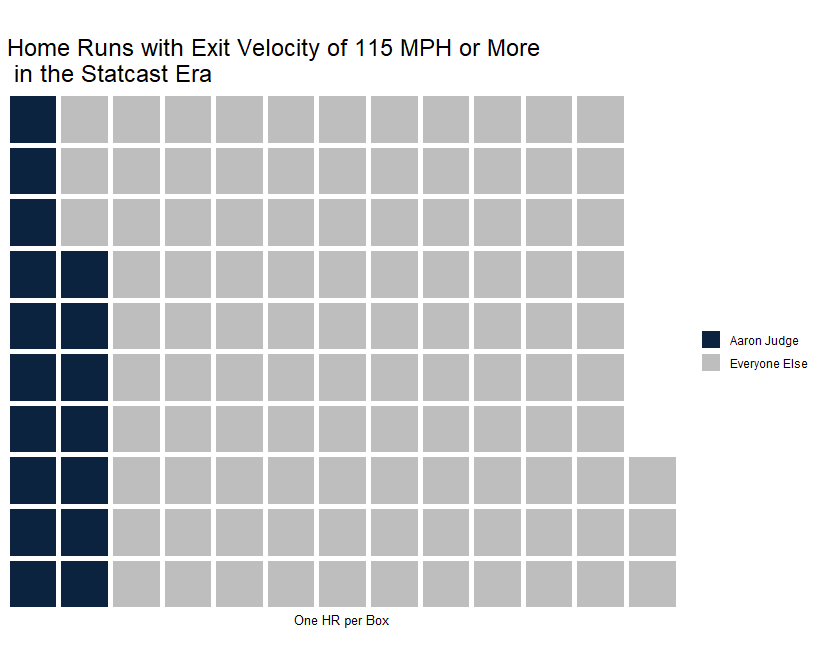

The data file committed next to this chart (first rows):
pitch_type, game_date, release_speed, release_pos_x, release_pos_z, player_name, batter, pitcher, events, description, spin_dir, spin_rate_deprecated, break_angle_deprecated, break_length_deprecated, zone, des, game_type, stand, p_throws, home_team, away_team, type, hit_location, bb_type
SL, 4/23/2021, 87.3, 1.56, 6.21, Tatis Jr., Fernando, 665487, 477132, home_run, hit_into_play, , , , , 1, Fernando Tatis Jr.  homers (4) on a fly …, R, R, L, LAD, SD, X, , fly_ball
FF, 4/23/2021, 90.9, 1.94, 6.2, Stanton, Giancarlo, 519317, 663531, home_run, hit_into_play, , , , , 4, Giancarlo Stanton homers (4) on a line d…, R, R, L, CLE, NYY, X, , line_drive
FF, 4/23/2021, 97.9, -1.97, 5.73, Stanton, Giancarlo, 519317, 663986, home_run, hit_into_play, , , , , 5, Giancarlo Stanton homers (5) on a line d…, R, R, R, CLE, NYY, X, , line_drive
SI, 4/21/2021, 92.2, -2.06, 5.94, Upton, Justin, 457708, 592314, home_run, hit_into_play, , , , , 7, Justin Upton homers (4) on a line drive …, R, R, R, LAA, TEX, X, , line_drive
FF, 4/21/2021, 92.8, 2.11, 5.99, Alonso, Pete, 624413, 571521, home_run, hit_into_play, , , , , 2, Pete Alonso homers (3) on a fly ball to …, R, R, L, CHC, NYM, X, , fly_ball
FF, 4/20/2021, 91.7, -0.89, 6.21, Trout, Mike, 545361, 543475, home_run, hit_into_play, , , , , 5, Mike Trout homers (5) on a fly ball to l…, R, R, R, LAA, TEX, X, , fly_ball
FF, 4/20/2021, 92.5, -0.56, 6.1, Abreu, José, 547989, 668676, home_run, hit_into_play, , , , , 4, Jose Abreu homers (3) on a fly ball to l…, R, R, R, CLE, CWS, X, , fly_ball
SI, 4/20/2021, 93.7, -1.93, 6.15, Young, Andrew, 670370, 622088, home_run, hit_into_play, , , , , 9, Andrew Young homers (2) on a fly ball to…, R, R, R, CIN, ARI, X, , fly_ball
FF, 4/10/2021, 93.9, -1.43, 6.28, Harper, Bryce, 547180, 666120, home_run, hit_into_play, , , , , 5, Bryce Harper homers (1) on a line drive …, R, L, R, ATL, PHI, X, , line_drive
FF, 4/5/2021, 92.4, -1.17, 6, Cruz, Nelson, 443558, 571656, home_run, hit_into_play, , , , , 4, Nelson Cruz homers (2) on a fly ball to …, R, R, R, DET, MIN, X, , fly_ball
FF, 4/5/2021, 92.1, -2.91, 5.95, Stanton, Giancarlo, 519317, 542888, home_run, hit_into_play, , , , , 5, Giancarlo Stanton hits a grand slam (1) …, R, R, R, NYY, BAL, X, , fly_ball
FF, 4/4/2021, 97, -1.54, 6.56, Ohtani, Shohei, 660271, 656302, home_run, hit_into_play, , , , , 2, Shohei Ohtani homers (2) on a fly ball t…, R, L, R, LAA, CWS, X, , fly_ball
FF, 9/8/2020, 94.4, -2.69, 5.57, Devers, Rafael, 646240, 621107, home_run, hit_into_play, , , , , 12, Rafael Devers homers (8) on a line drive…, R, L, R, PHI, BOS, X, , line_drive
CH, 8/29/2020, 86.6, -1.93, 6.25, Chapman, Matt, 656305, 425844, home_run, hit_into_play, , , , , 4, Matt Chapman homers (10) on a line drive…, R, R, R, HOU, OAK, X, , line_drive
SI, 8/22/2020, 93.9, -1.2, 5.46, Sanó, Miguel, 593934, 663903, home_run, hit_into_play, , , , , 7, Miguel Sano homers (5) on a fly ball to …, R, R, R, KC, MIN, X, , fly_ball
FC, 8/21/2020, 81.2, 3.12, 4.96, Guerrero Jr., Vladimir, 665489, 642232, home_run, hit_into_play, , , , , 8, Vladimir Guerrero Jr.  homers (4) on a l…, R, R, L, TB, TOR, X, , line_drive
FF, 8/20/2020, 92.3, -2.1, 5.69, Tellez, Rowdy, 642133, 592826, home_run, hit_into_play, , , , , 5, Rowdy Tellez homers (4) on a line drive …, R, L, R, TOR, PHI, X, , line_drive
SL, 8/17/2020, 85.9, -1.8, 5.74, Robert, Luis, 673357, 608335, home_run, hit_into_play, , , , , 4, Luis Robert homers (5) on a line drive t…, R, R, R, CWS, DET, X, , line_drive
FF, 8/12/2020, 90.2, -1.59, 5.9, Hernández, Teoscar, 606192, 657141, home_run, hit_into_play, , , , , 2, Teoscar Hernandez homers (5) on a fly ba…, R, R, R, TOR, MIA, X, , fly_ball
FF, 8/8/2020, 89, 1.7, 6.11, Alonso, Pete, 624413, 641447, home_run, hit_into_play, , , , , 2, Pete Alonso homers (2) on a line drive t…, R, R, L, NYM, MIA, X, , line_drive
CH, 7/27/2020, 81.5, 1.8, 6.2, Alonso, Pete, 624413, 605488, home_run, hit_into_play, , , , , 5, Pete Alonso homers (1) on a line drive t…, R, R, L, BOS, NYM, X, , line_drive
FF, 7/25/2020, 92.1, -1.28, 5.75, Stanton, Giancarlo, 519317, 607200, home_run, hit_into_play, , , , , 5, Giancarlo Stanton homers (2) on a line d…, R, R, R, WSH, NYY, X, , line_drive
FF, 9/29/2019, 94.5, -1.76, 6.01, Cron, C.J., 543068, 605347, home_run, hit_into_play, , , , , 8, C.J. Cron homers (25) on a line drive to…, R, R, R, KC, MIN, X, , line_drive
FF, 9/24/2019, 98.2, -2.61, 6.15, Harper, Bryce, 547180, 519326, home_run, hit_into_play, , , , , 4, Bryce Harper homers (34) on a line drive…, R, L, R, WSH, PHI, X, , line_drive
FC, 9/4/2019, 91.4, -1.53, 5.8, Soler, Jorge, 624585, 429719, home_run, hit_into_play, , , , , 5, Jorge Soler homers (40) on a fly ball to…, R, R, R, KC, DET, X, , fly_ball
FF, 8/20/2019, 90, -2.05, 6.01, Judge, Aaron, 592450, 465657, home_run, hit_into_play, , , , , 5, Aaron Judge homers (13) on a fly ball to…, R, R, R, OAK, NYY, X, , fly_ball
FF, 8/15/2019, 92.6, -1.68, 5.91, Sánchez, Gary, 596142, 592644, home_run, hit_into_play, , , , , 6, Gary Sanchez homers (27) on a fly ball t…, R, R, R, NYY, CLE, X, , fly_ball
CH, 8/8/2019, 83.6, 2.44, 6.18, Aquino, Aristides, 606157, 430935, home_run, hit_into_play, , , , , 8, Aristides Aquino homers (3) on a fly bal…, R, R, L, CIN, CHC, X, , fly_ball
SI, 8/2/2019, 89.7, 2.31, 5.23, Acuña Jr., Ronald, 660670, 622072, home_run, hit_into_play, , , , , 8, Ronald Acuna homers (26) on a fly ball t…, R, R, L, ATL, CIN, X, , fly_ball
FF, 7/5/2019, 98.4, -0.04, 6.71, Judge, Aaron, 592450, 592773, home_run, hit_into_play, , , , , 2, Aaron Judge homers (9) on a line drive t…, R, R, R, TB, NYY, X, , line_drive
FF, 6/20/2019, 95.3, -1.98, 5.57, Alonso, Pete, 624413, 543022, home_run, hit_into_play, , , , , 4, Pete Alonso homers (25) on a line drive …, R, R, R, CHC, NYM, X, , line_drive
CH, 5/22/2019, 87, -1.95, 6.25, Bell, Josh, 605137, 592351, home_run, hit_into_play, , , , , 1, Josh Bell homers (15) on a fly ball to r…, R, L, R, PIT, COL, X, , fly_ball
CH, 5/11/2019, 89.9, 2.17, 5.82, Cron, C.J., 543068, 642397, home_run, hit_into_play, , , , , 7, C.J. Cron homers (8) on a line drive to …, R, R, L, MIN, DET, X, , line_drive
FF, 5/3/2019, 91, -1.48, 6, Sánchez, Gary, 596142, 573046, home_run, hit_into_play, , , , , 5, Gary Sanchez homers (10) on a line drive…, R, R, R, NYY, MIN, X, , line_drive
SI, 4/15/2019, 91.3, -1.95, 5.79, Gallo, Joey, 608336, 502239, home_run, hit_into_play, , , , , 5, Joey Gallo homers (5) on a line drive to…, R, L, R, TEX, LAA, X, , line_drive
SI, 4/11/2019, 95.1, 1.01, 5.95, Alonso, Pete, 624413, 458924, home_run, hit_into_play, , , , , 5, Pete Alonso homers (6) on a line drive t…, R, R, L, ATL, NYM, X, , line_drive
FF, 4/10/2019, 95.6, 2.53, 5.74, Soler, Jorge, 624585, 579328, home_run, hit_into_play, , , , , 8, Jorge Soler homers (2) on a line drive t…, R, R, L, KC, SEA, X, , line_drive
FF, 4/8/2019, 91.7, 2.35, 5.84, Ozuna, Marcell, 542303, 547943, home_run, hit_into_play, , , , , 2, Marcell Ozuna homers (2) on a line drive…, R, R, L, STL, LAD, X, , line_drive
FT, 8/9/2018, 91.1, -1.45, 6, Stanton, Giancarlo, 519317, 642558, home_run, hit_into_play, , , , , 7, Giancarlo Stanton homers (28) on a line …, R, R, R, NYY, TEX, X, , line_drive
FF, 7/28/2018, 97.1, -1.67, 5.65, Gallo, Joey, 608336, 444468, home_run, hit_into_play, , , , , 5, Joey Gallo homers (26) on a fly ball to …, R, L, R, HOU, TEX, X, , fly_ball
CH, 7/23/2018, 84.8, 1.38, 6.21, Chapman, Matt, 656305, 519043, home_run, hit_into_play, , , , , 8, Matt Chapman homers (11) on a line drive…, R, R, L, TEX, OAK, X, , line_drive
FF, 6/29/2018, 93.4, -2.34, 5.53, Zunino, Mike, 572287, 453178, home_run, hit_into_play, , , , , 5, Mike Zunino homers (12) on a fly ball to…, R, R, R, SEA, KC, X, , fly_ball
CH, 6/24/2018, 82.9, -2.21, 6.05, Palka, Daniel, 594953, 621112, home_run, hit_into_play, , , , , 4, Daniel Palka homers (7) on a line drive …, R, L, R, CWS, OAK, X, , line_drive
SL, 6/20/2018, 84.7, -2.16, 5.92, Stanton, Giancarlo, 519317, 475857, home_run, hit_into_play, , , , , 8, Giancarlo Stanton homers (18) on a line …, R, R, R, NYY, SEA, X, , line_drive
FC, 6/15/2018, 84.8, -1.58, 5.98, Gallo, Joey, 608336, 518452, home_run, hit_into_play, , , , , 4, Joey Gallo homers (18) on a fly ball to …, R, L, R, TEX, COL, X, , fly_ball
FF, 6/11/2018, 94.8, -1.83, 6.1, Trout, Mike, 545361, 475857, home_run, hit_into_play, , , , , 3, Mike Trout homers (21) on a fly ball to …, R, R, R, SEA, LAA, X, , fly_ball
CH, 6/6/2018, 85.4, -1.7, 6.6, Stanton, Giancarlo, 519317, 607352, home_run, hit_into_play, , , , , 5, Giancarlo Stanton homers (14) on a line …, R, R, R, TOR, NYY, X, , line_drive
FF, 6/5/2018, 96.3, -1.64, 5.97, Gallo, Joey, 608336, 642152, home_run, hit_into_play, , , , , 6, Joey Gallo homers (16) on a line drive t…, R, L, R, TEX, OAK, X, , line_drive
SI, 5/13/2018, 90.1, -1.39, 5.85, Harper, Bryce, 547180, 643327, home_run, hit_into_play, , , , , 2, Bryce Harper homers (13) on a fly ball t…, R, L, R, ARI, WSH, X, , fly_ball
FF, 5/9/2018, 88.2, -2.16, 5.89, Mazara, Nomar, 608577, 599683, home_run, hit_into_play, , , , , 3, Nomar Mazara homers (10) on a line drive…, R, L, R, TEX, DET, X, , line_drive
FF, 5/9/2018, 96.8, -2.94, 4.88, Judge, Aaron, 592450, 518886, home_run, hit_into_play, , , , , 5, Aaron Judge homers (9) on a line drive t…, R, R, R, NYY, BOS, X, , line_drive
CH, 5/5/2018, 86.7, 1.66, 5.66, Gallo, Joey, 608336, 593958, home_run, hit_into_play, , , , , 9, Joey Gallo homers (11) on a fly ball to …, R, L, L, TEX, BOS, X, , fly_ball
FT, 4/28/2018, 86.2, 3.02, 5.41, Cordero, Franchy, 614173, 450306, home_run, hit_into_play, , , , , 6, Franchy Cordero homers (6) on a fly ball…, R, L, L, SD, NYM, X, , fly_ball
CH, 4/24/2018, 84.3, -1.53, 5.24, Céspedes, Yoenis, 493316, 596133, home_run, hit_into_play, , , , , 5, Yoenis Cespedes homers (5) on a line dri…, R, R, R, STL, NYM, X, , line_drive
CH, 4/24/2018, 82.7, -1.82, 5.36, Schwarber, Kyle, 656941, 458708, home_run, hit_into_play, , , , , 6, Kyle Schwarber homers (5) on a line driv…, R, L, R, CLE, CHC, X, , line_drive
CU, 4/23/2018, 72, -1, 6.35, Stanton, Giancarlo, 519317, 543606, home_run, hit_into_play, , , , , 5, Giancarlo Stanton homers (5) on a fly ba…, R, R, R, NYY, MIN, X, , fly_ball
FT, 4/21/2018, 92.6, -1.19, 5.46, Judge, Aaron, 592450, 573186, home_run, hit_into_play, , , , , 4, Aaron Judge homers (6) on a fly ball to …, R, R, R, NYY, TOR, X, , fly_ball
FF, 4/20/2018, 89.6, -1.2, 5.45, Cordero, Franchy, 614173, 571863, home_run, hit_into_play, , , , , 6, Franchy Cordero homers (3) on a fly ball…, R, L, R, ARI, SD, X, , fly_ball
SI, 4/14/2018, 91.1, -1.43, 5.27, Álvarez, Pedro, 476883, 584171, home_run, hit_into_play, , , , , 5, Pedro Alvarez homers (2) on a fly ball t…, R, L, R, BOS, BAL, X, , fly_ball
FC, 4/11/2018, 87.5, -1.48, 5.36, Ramirez, Hanley, 434670, 547888, home_run, hit_into_play, , , , , 5, Hanley Ramirez homers (2) on a fly ball …, R, R, R, BOS, NYY, X, , fly_ball
... 63 more rows
